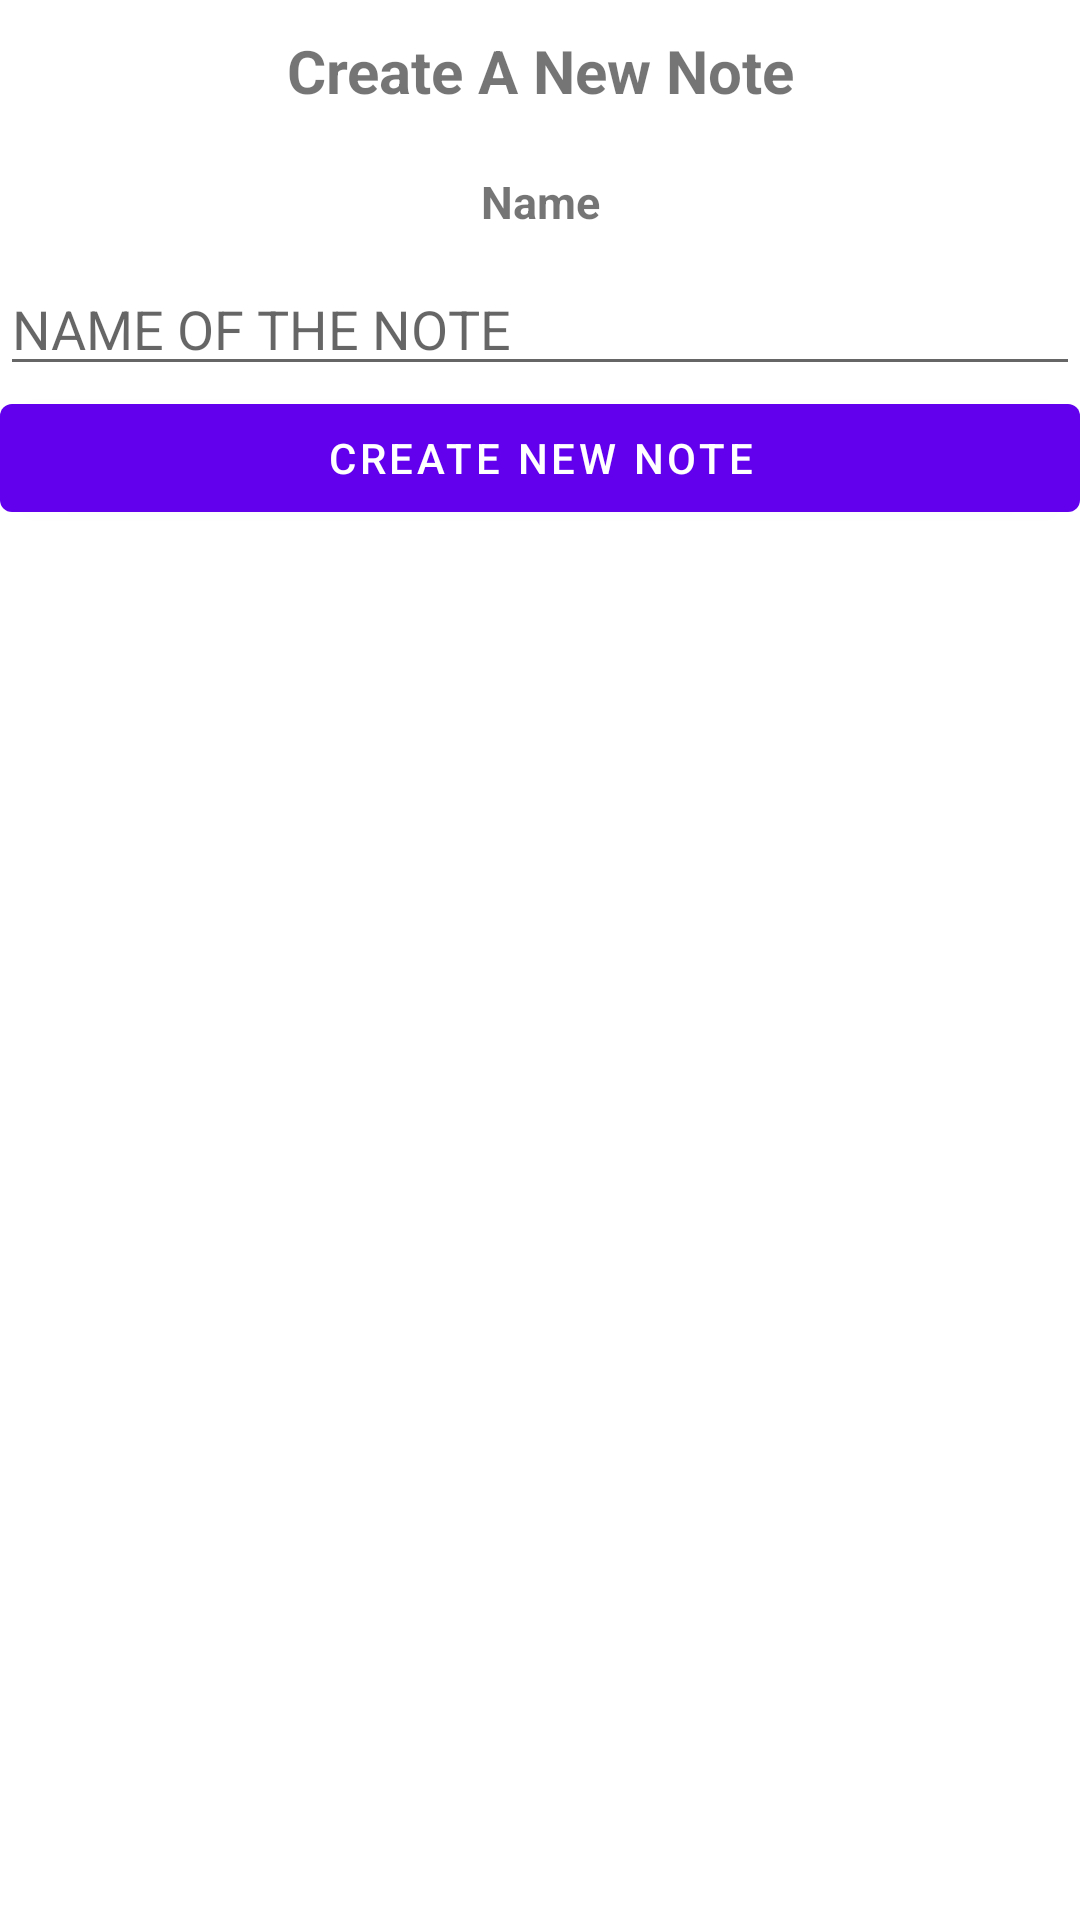

Produce the Android XML layout that renders to this screen, including the resource entries it uses.
<!-- AndroidManifest.xml: application theme Theme.Songpad -->
<!-- res/layout/activity_add_note.xml -->
<?xml version="1.0" encoding="utf-8"?>
<RelativeLayout xmlns:android="http://schemas.android.com/apk/res/android"
    xmlns:app="http://schemas.android.com/apk/res-auto"
    xmlns:tools="http://schemas.android.com/tools"
    android:layout_width="match_parent"
    android:layout_height="match_parent"
    android:orientation="vertical"
    tools:context=".add_note">

    <TextView
        android:layout_width="match_parent"
        android:layout_height="wrap_content"
        android:id="@+id/newNoteTitle"
        android:text="Create A New Note"
        android:textStyle="bold"
        android:textSize="20dp"
        android:padding="10dp"
        android:gravity="center"
        />
    <TextView
        android:layout_width="match_parent"
        android:layout_height="wrap_content"
        android:id="@+id/newNoteName"
        android:text="Name"

        android:layout_below="@+id/newNoteTitle"
        android:textStyle="bold"
        android:textSize="15dp"
        android:padding="10dp"
        android:gravity="center"
        />

    <EditText
        android:layout_width="match_parent"
        android:layout_height="wrap_content"
        android:id="@+id/etNoteName"
        android:layout_below="@+id/newNoteName"
        android:hint="NAME OF THE NOTE"
        />
    <com.google.android.material.button.MaterialButton
        android:layout_width="match_parent"
        android:layout_height="wrap_content"
        android:id="@+id/createNewNoteBTN"
        android:layout_below="@+id/etNoteName"
        android:text="Create New Note"
        />

</RelativeLayout>
<!-- resources referenced by this layout -->
<resources>
  <style name="Theme.Songpad" parent="Theme.MaterialComponents.DayNight.NoActionBar">
          
          <item name="colorPrimary">@color/purple_500</item>
          <item name="colorPrimaryVariant">@color/purple_700</item>
          <item name="colorOnPrimary">@color/white</item>
          
          <item name="colorSecondary">@color/teal_200</item>
          <item name="colorSecondaryVariant">@color/teal_700</item>
          <item name="colorOnSecondary">@color/black</item>
          
          <item name="android:statusBarColor" tools:targetApi="l">?attr/colorPrimaryVariant</item>
          
      </style>
  <!-- not gathered from this repository: default colours our renderer supplied (Android Studio template values) -->
  <color name="purple_500">#FF6200EE</color>
  <color name="purple_700">#FF3700B3</color>
  <color name="teal_200">#FF03DAC5</color>
  <color name="teal_700">#FF018786</color>
  <color name="black">#FF000000</color>
  <color name="white">#FFFFFFFF</color>
</resources>
